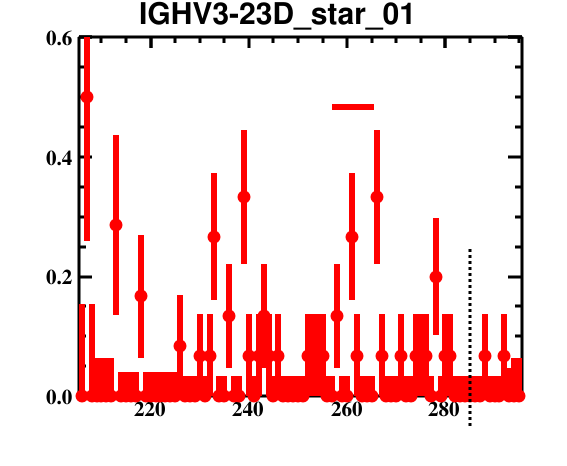

Data behind this chart, as committed beside it:
bin_low_edge, contents, binerror, xtitle, binlabel
204.5, 0.0, 0.0, , 
205.5, 0.0, 0.1533, , 
206.5, 0.5, 0.2409, , 
207.5, 0.0, 0.1533, , 
208.5, 0.0, 0.06416, , 
209.5, 0.0, 0.06416, , 
210.5, 0.0, 0.06416, , 
211.5, 0.0, 0.06416, , 
212.5, 0.2857, 0.1505, , 
213.5, 0.0, 0.04052, , 
214.5, 0.0, 0.04052, , 
215.5, 0.0, 0.04052, , 
216.5, 0.0, 0.04052, , 
217.5, 0.1667, 0.1035, , 
218.5, 0.0, 0.04052, , 
219.5, 0.0, 0.04052, , 
220.5, 0.0, 0.04052, , 
221.5, 0.0, 0.04052, , 
222.5, 0.0, 0.04052, , 
223.5, 0.0, 0.04052, , 
224.5, 0.0, 0.04052, , 
225.5, 0.08333, 0.08575, , 
226.5, 0.0, 0.03318, , 
227.5, 0.0, 0.03318, , 
228.5, 0.0, 0.03318, , 
229.5, 0.06667, 0.07123, , 
230.5, 0.0, 0.03318, , 
231.5, 0.06667, 0.07123, , 
232.5, 0.2667, 0.1061, , 
233.5, 0.0, 0.03318, , 
234.5, 0.0, 0.03318, , 
235.5, 0.1333, 0.08683, , 
236.5, 0.0, 0.03318, , 
237.5, 0.0, 0.03318, , 
238.5, 0.3333, 0.1117, , 
239.5, 0.06667, 0.07123, , 
240.5, 0.0, 0.03318, , 
241.5, 0.06667, 0.07123, , 
242.5, 0.1333, 0.08683, , 
243.5, 0.06667, 0.07123, , 
244.5, 0.0, 0.03318, , 
245.5, 0.06667, 0.07123, , 
246.5, 0.0, 0.03318, , 
247.5, 0.0, 0.03318, , 
248.5, 0.0, 0.03318, , 
249.5, 0.0, 0.03318, , 
250.5, 0.0, 0.03318, , 
251.5, 0.06667, 0.07123, , 
252.5, 0.06667, 0.07123, , 
253.5, 0.06667, 0.07123, , 
254.5, 0.06667, 0.07123, , 
255.5, 0.0, 0.03318, , 
256.5, 0.0, 0.03318, , 
257.5, 0.1333, 0.08683, , 
258.5, 0.0, 0.03318, , 
259.5, 0.0, 0.03318, , 
260.5, 0.2667, 0.1061, , 
261.5, 0.06667, 0.07123, , 
262.5, 0.0, 0.03318, , 
263.5, 0.0, 0.03318, , 
... 32 more rows
